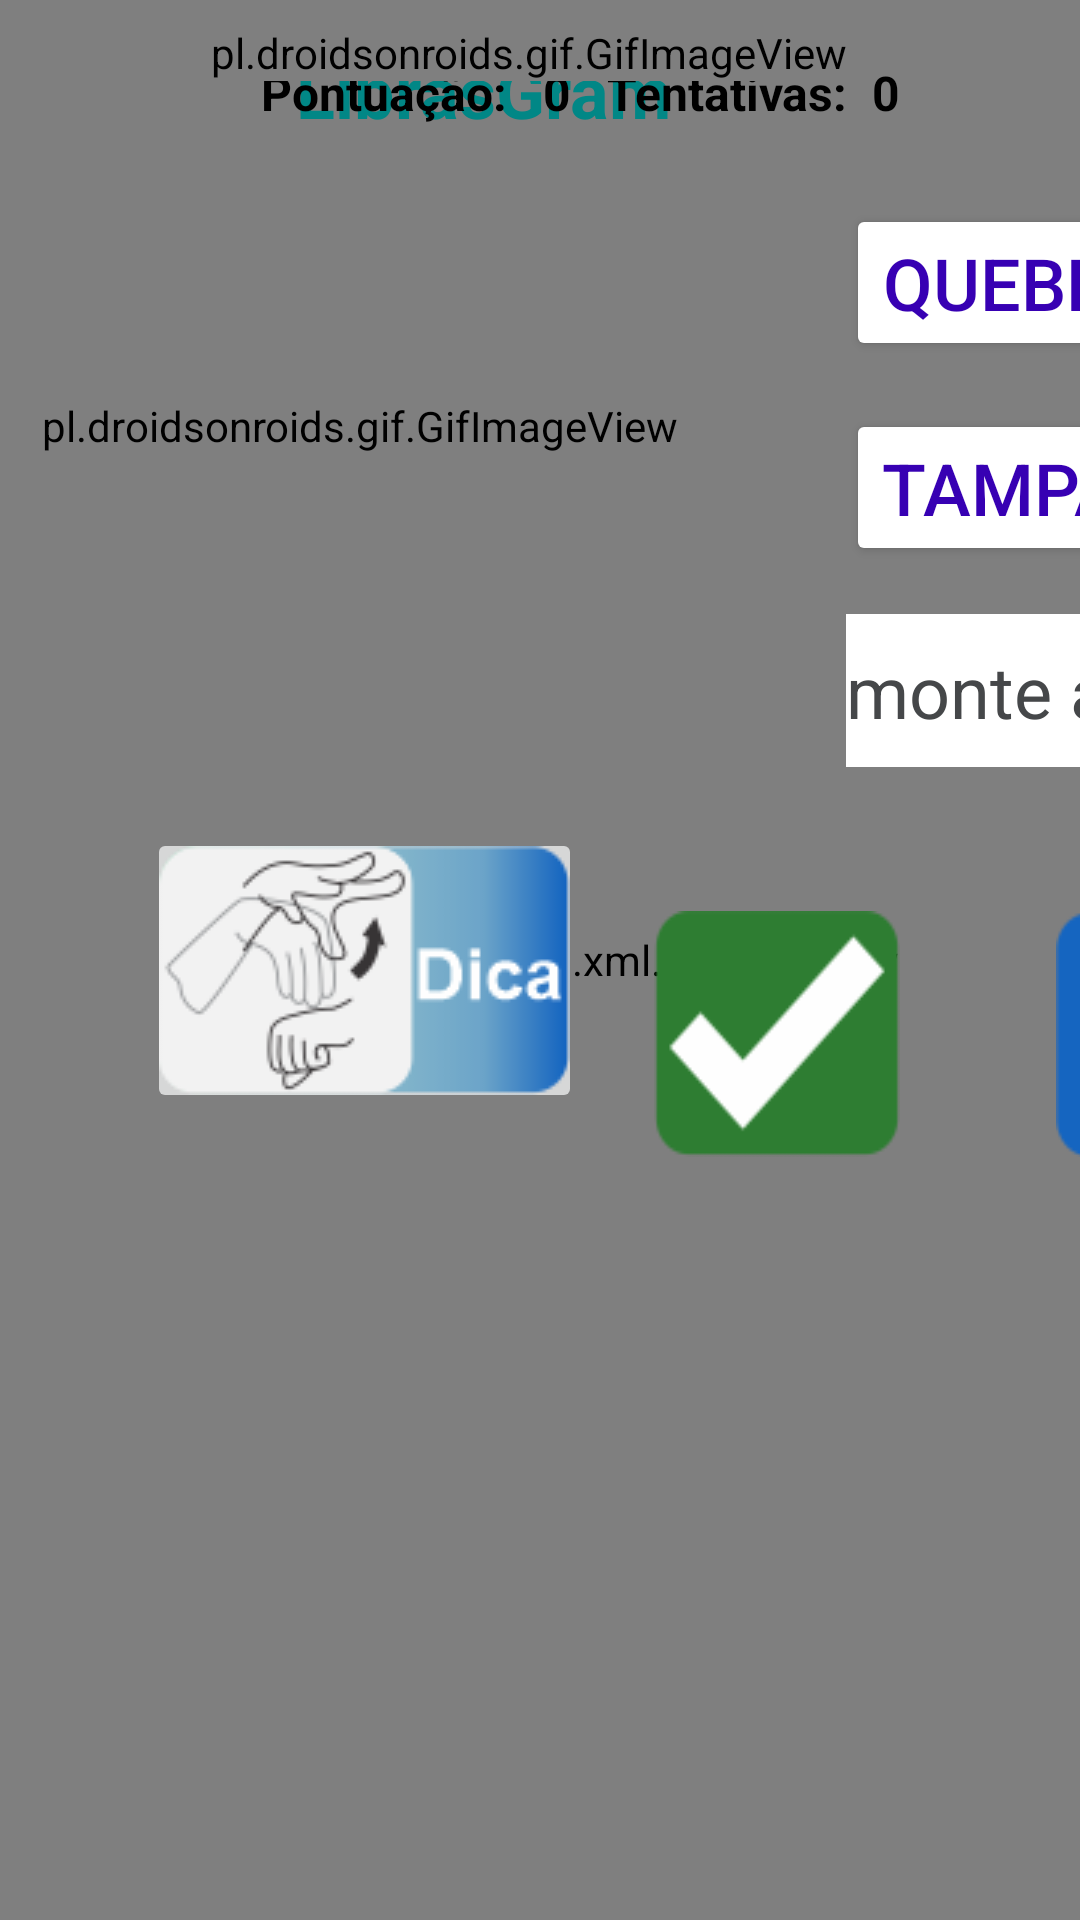

This screen was rendered from an Android layout file. Write that file and the resources it references.
<!-- AndroidManifest.xml: application theme Theme.LibrasGram -->
<!-- res/layout/activity_fase1frase3.xml -->
<?xml version="1.0" encoding="utf-8"?>
<androidx.constraintlayout.widget.ConstraintLayout xmlns:android="http://schemas.android.com/apk/res/android"
    xmlns:app="http://schemas.android.com/apk/res-auto"
    xmlns:tools="http://schemas.android.com/tools"
    android:id="@+id/main"
    android:layout_width="match_parent"
    android:layout_height="match_parent"
    android:background="#A8E8FB"
    tools:context=".Fase1frase3">

    <nl.dionsegijn.konfetti.xml.KonfettiView
        android:id="@+id/konfettiView3"
        android:layout_width="match_parent"
        android:layout_height="match_parent"
        app:layout_constraintBottom_toBottomOf="parent"
        app:layout_constraintEnd_toEndOf="parent"
        app:layout_constraintStart_toStartOf="parent"
        app:layout_constraintTop_toTopOf="parent" />

    <pl.droidsonroids.gif.GifImageView
        android:id="@+id/gifImageView8"
        android:layout_width="224dp"
        android:layout_height="252dp"
        android:layout_marginStart="8dp"
        android:layout_marginTop="16dp"
        android:background="@drawable/caneta"
        app:layout_constraintStart_toStartOf="parent"
        app:layout_constraintTop_toTopOf="parent" />

    <TextView
        android:id="@+id/textView6"
        android:layout_width="wrap_content"
        android:layout_height="wrap_content"
        android:layout_marginTop="8dp"
        android:text="LibrasGram"
        android:textColor="@color/design_default_color_secondary_variant"
        android:textSize="24sp"
        android:textStyle="bold"
        app:layout_constraintBottom_toBottomOf="parent"
        app:layout_constraintEnd_toEndOf="parent"
        app:layout_constraintHorizontal_bias="0.42"
        app:layout_constraintStart_toStartOf="parent"
        app:layout_constraintTop_toTopOf="parent"
        app:layout_constraintVertical_bias="0.01" />

    <TextView
        android:id="@+id/textView"
        android:layout_width="wrap_content"
        android:layout_height="wrap_content"
        android:layout_marginTop="20dp"
        android:layout_marginEnd="8dp"
        android:text="Pontuação: "
        android:textColor="@color/black"
        android:textSize="16sp"
        android:textStyle="bold"
        app:layout_constraintEnd_toStartOf="@+id/tela8pontuacao"
        app:layout_constraintTop_toTopOf="parent" />

    <TextView
        android:id="@+id/textView5"
        android:layout_width="wrap_content"
        android:layout_height="wrap_content"
        android:layout_marginTop="20dp"
        android:layout_marginEnd="8dp"
        android:text="Tentativas:"
        android:textColor="@color/black"
        android:textSize="16sp"
        android:textStyle="bold"
        app:layout_constraintEnd_toStartOf="@+id/tentativa"
        app:layout_constraintTop_toTopOf="parent" />

    <TextView
        android:id="@+id/tela8pontuacao"
        android:layout_width="wrap_content"
        android:layout_height="wrap_content"
        android:layout_marginTop="20dp"
        android:layout_marginEnd="12dp"
        android:text="0"
        android:textColor="@color/black"
        android:textSize="16sp"
        android:textStyle="bold"
        app:layout_constraintEnd_toStartOf="@+id/textView5"
        app:layout_constraintTop_toTopOf="parent" />

    <TextView
        android:id="@+id/tentativa"
        android:layout_width="wrap_content"
        android:layout_height="wrap_content"
        android:layout_marginTop="20dp"
        android:layout_marginEnd="60dp"
        android:text="0"
        android:textColor="@color/black"
        android:textSize="16sp"
        android:textStyle="bold"
        app:layout_constraintEnd_toEndOf="parent"
        app:layout_constraintTop_toTopOf="parent" />

    <pl.droidsonroids.gif.GifImageView
        android:id="@+id/textView4"
        android:layout_width="wrap_content"
        android:layout_height="wrap_content"
        android:layout_marginTop="8dp"
        android:layout_marginEnd="8dp"
        android:text="Tentativas:"
        app:layout_constraintEnd_toStartOf="@+id/tentativa"
        app:layout_constraintTop_toTopOf="parent" />

    <Button
        android:id="@+id/tela8bt1"
        android:layout_width="wrap_content"
        android:layout_height="wrap_content"
        android:layout_marginStart="50dp"
        android:layout_marginTop="68dp"
        android:backgroundTint="#FFF"
        android:text="quebrada!"
        android:textColor="#3700B3"
        android:textSize="24sp"
        app:layout_constraintStart_toEndOf="@+id/gifImageView8"
        app:layout_constraintTop_toTopOf="parent" />

    <Button
        android:id="@+id/tela8bt2"
        android:layout_width="wrap_content"
        android:layout_height="wrap_content"
        android:layout_marginStart="16dp"
        android:layout_marginTop="68dp"
        android:backgroundTint="#FFF"
        android:text="bonita"
        android:textColor="#3700B3"
        android:textSize="24sp"
        app:layout_constraintStart_toEndOf="@+id/tela8bt1"
        app:layout_constraintTop_toTopOf="parent" />

    <Button
        android:id="@+id/tela8bt3"
        android:layout_width="wrap_content"
        android:layout_height="wrap_content"
        android:layout_marginStart="16dp"
        android:layout_marginTop="68dp"
        android:backgroundTint="#FFF"
        android:text="caneta"
        android:textColor="#3700B3"
        android:textSize="24sp"
        app:layout_constraintStart_toEndOf="@+id/tela8bt2"
        app:layout_constraintTop_toTopOf="parent" />

    <Button
        android:id="@+id/tela8bt4"
        android:layout_width="wrap_content"
        android:layout_height="wrap_content"
        android:layout_marginStart="16dp"
        android:layout_marginTop="68dp"
        android:backgroundTint="#FFF"
        android:text="cola"
        android:textColor="#3700B3"
        android:textSize="24sp"
        app:layout_constraintStart_toEndOf="@+id/tela8bt3"
        app:layout_constraintTop_toTopOf="parent" />

    <Button
        android:id="@+id/tela8bt5"
        android:layout_width="wrap_content"
        android:layout_height="wrap_content"
        android:layout_marginStart="50dp"
        android:layout_marginTop="16dp"
        android:backgroundTint="#FFF"
        android:text="tampa"
        android:textColor="#3700B3"
        android:textSize="24sp"
        app:layout_constraintStart_toEndOf="@+id/gifImageView8"
        app:layout_constraintTop_toBottomOf="@+id/tela8bt1" />

    <Button
        android:id="@+id/bt7"
        android:layout_width="wrap_content"
        android:layout_height="wrap_content"
        android:layout_marginStart="16dp"
        android:layout_marginTop="16dp"
        android:backgroundTint="#FFF"
        android:text="lápis"
        android:textColor="#3700B3"
        android:textSize="24sp"
        app:layout_constraintStart_toEndOf="@+id/tela8bt6"
        app:layout_constraintTop_toBottomOf="@+id/tela8bt3" />

    <Button
        android:id="@+id/bt8"
        android:layout_width="wrap_content"
        android:layout_height="wrap_content"
        android:layout_marginStart="16dp"
        android:layout_marginTop="16dp"
        android:backgroundTint="#FFF"
        android:text="escrever"
        android:textColor="#3700B3"
        android:textSize="24sp"
        app:layout_constraintStart_toEndOf="@+id/bt7"
        app:layout_constraintTop_toBottomOf="@+id/tela8bt4" />

    <Button
        android:id="@+id/tela8bt6"
        android:layout_width="wrap_content"
        android:layout_height="wrap_content"
        android:layout_marginStart="12dp"
        android:layout_marginTop="16dp"
        android:backgroundTint="#FFF"
        android:text="papel"
        android:textColor="#3700B3"
        android:textSize="24sp"
        app:layout_constraintStart_toEndOf="@+id/tela8bt5"
        app:layout_constraintTop_toBottomOf="@+id/tela8bt2" />

    <EditText
        android:id="@+id/campoResposta"
        android:layout_width="468dp"
        android:layout_height="51dp"
        android:layout_marginStart="50dp"
        android:layout_marginTop="16dp"
        android:background="@color/white"
        android:ems="10"
        android:hint="monte a frase aqui"
        android:inputType="text"
        android:textColor="@color/design_default_color_on_secondary"
        android:textColorHint="@color/material_dynamic_neutral30"
        android:textSize="24sp"
        app:layout_constraintStart_toEndOf="@+id/gifImageView8"
        app:layout_constraintTop_toBottomOf="@+id/tela8bt5" />

    <ImageButton
        android:id="@+id/tela8ibVoltar"
        android:layout_width="82dp"
        android:layout_height="82dp"
        android:layout_marginStart="158dp"
        android:layout_marginTop="48dp"
        android:background="@drawable/back"
        android:onClick="showDialogVoltar"
        android:scaleY="-1"
        app:layout_constraintStart_toEndOf="@+id/tela8ibDica"
        app:layout_constraintTop_toBottomOf="@+id/campoResposta" />

    <ImageButton
        android:id="@+id/tela8btNovamente"
        android:layout_width="87dp"
        android:layout_height="82dp"
        android:layout_marginStart="32dp"
        android:layout_marginTop="48dp"
        android:background="@drawable/tentar"
        android:onClick="tentarNovamente"
        app:layout_constraintStart_toEndOf="@+id/tela8ibVoltar"
        app:layout_constraintTop_toBottomOf="@+id/campoResposta"
        />

    <ImageButton
        android:id="@+id/tela8ibProximo"
        android:layout_width="82dp"
        android:layout_height="82dp"
        android:layout_marginStart="32dp"
        android:layout_marginTop="48dp"
        android:background="@drawable/proximodesativado"
        android:onClick="showDialogProximo"
        android:scaleY="-1"
        app:layout_constraintStart_toEndOf="@+id/tela8btNovamente"
        app:layout_constraintTop_toBottomOf="@+id/campoResposta"
        />

    <TextView
        android:id="@+id/tela8fraseCompleta"
        android:layout_width="wrap_content"
        android:layout_height="wrap_content"
        android:layout_marginStart="190dp"
        android:layout_marginTop="8dp"
        android:layout_marginEnd="251dp"
        android:text="Frase Completa"
        android:textColor="@color/design_default_color_primary_dark"
        android:textSize="20sp"
        android:textStyle="bold"
        app:layout_constraintEnd_toEndOf="parent"
        app:layout_constraintStart_toEndOf="@+id/gifImageView8"
        app:layout_constraintTop_toBottomOf="@+id/campoResposta" />

    <ImageButton
        android:id="@+id/tela8ibCorrecao"
        android:layout_width="82dp"
        android:layout_height="82dp"
        android:layout_marginTop="48dp"
        android:layout_marginEnd="60dp"
        android:background="@drawable/correcao"
        android:onClick="correcao"
        app:layout_constraintEnd_toEndOf="parent"
        app:layout_constraintTop_toBottomOf="@+id/campoResposta"
        />

    <ImageButton
        android:id="@+id/tela8ibDica"
        android:layout_width="145dp"
        android:layout_height="95dp"
        android:layout_marginStart="49dp"
        android:layout_marginTop="8dp"
        android:onClick="showDica"
        app:layout_constraintStart_toStartOf="parent"
        app:layout_constraintTop_toBottomOf="@+id/gifImageView8"
        app:srcCompat="@drawable/dica3" />

</androidx.constraintlayout.widget.ConstraintLayout>
<!-- resources referenced by this layout -->
<resources>
  <!-- drawable back: png bitmap (drawable, 5335 bytes) -->
  <!-- drawable correcao: png bitmap (drawable, 5051 bytes) -->
  <!-- drawable dica3: png bitmap (drawable, 11721 bytes) -->
  <!-- drawable proximodesativado: png bitmap (drawable, 5553 bytes) -->
  <!-- drawable tentar: png bitmap (drawable, 6852 bytes) -->
  <style name="Theme.LibrasGram" parent="Base.Theme.LibrasGram" />
  <style name="Base.Theme.LibrasGram" parent="Theme.Material3.DayNight.NoActionBar">
          
          
      </style>
  <!-- not gathered from this repository: default colours our renderer supplied (Android Studio template values) -->
  <color name="black">#FF000000</color>
  <color name="white">#FFFFFFFF</color>
</resources>
